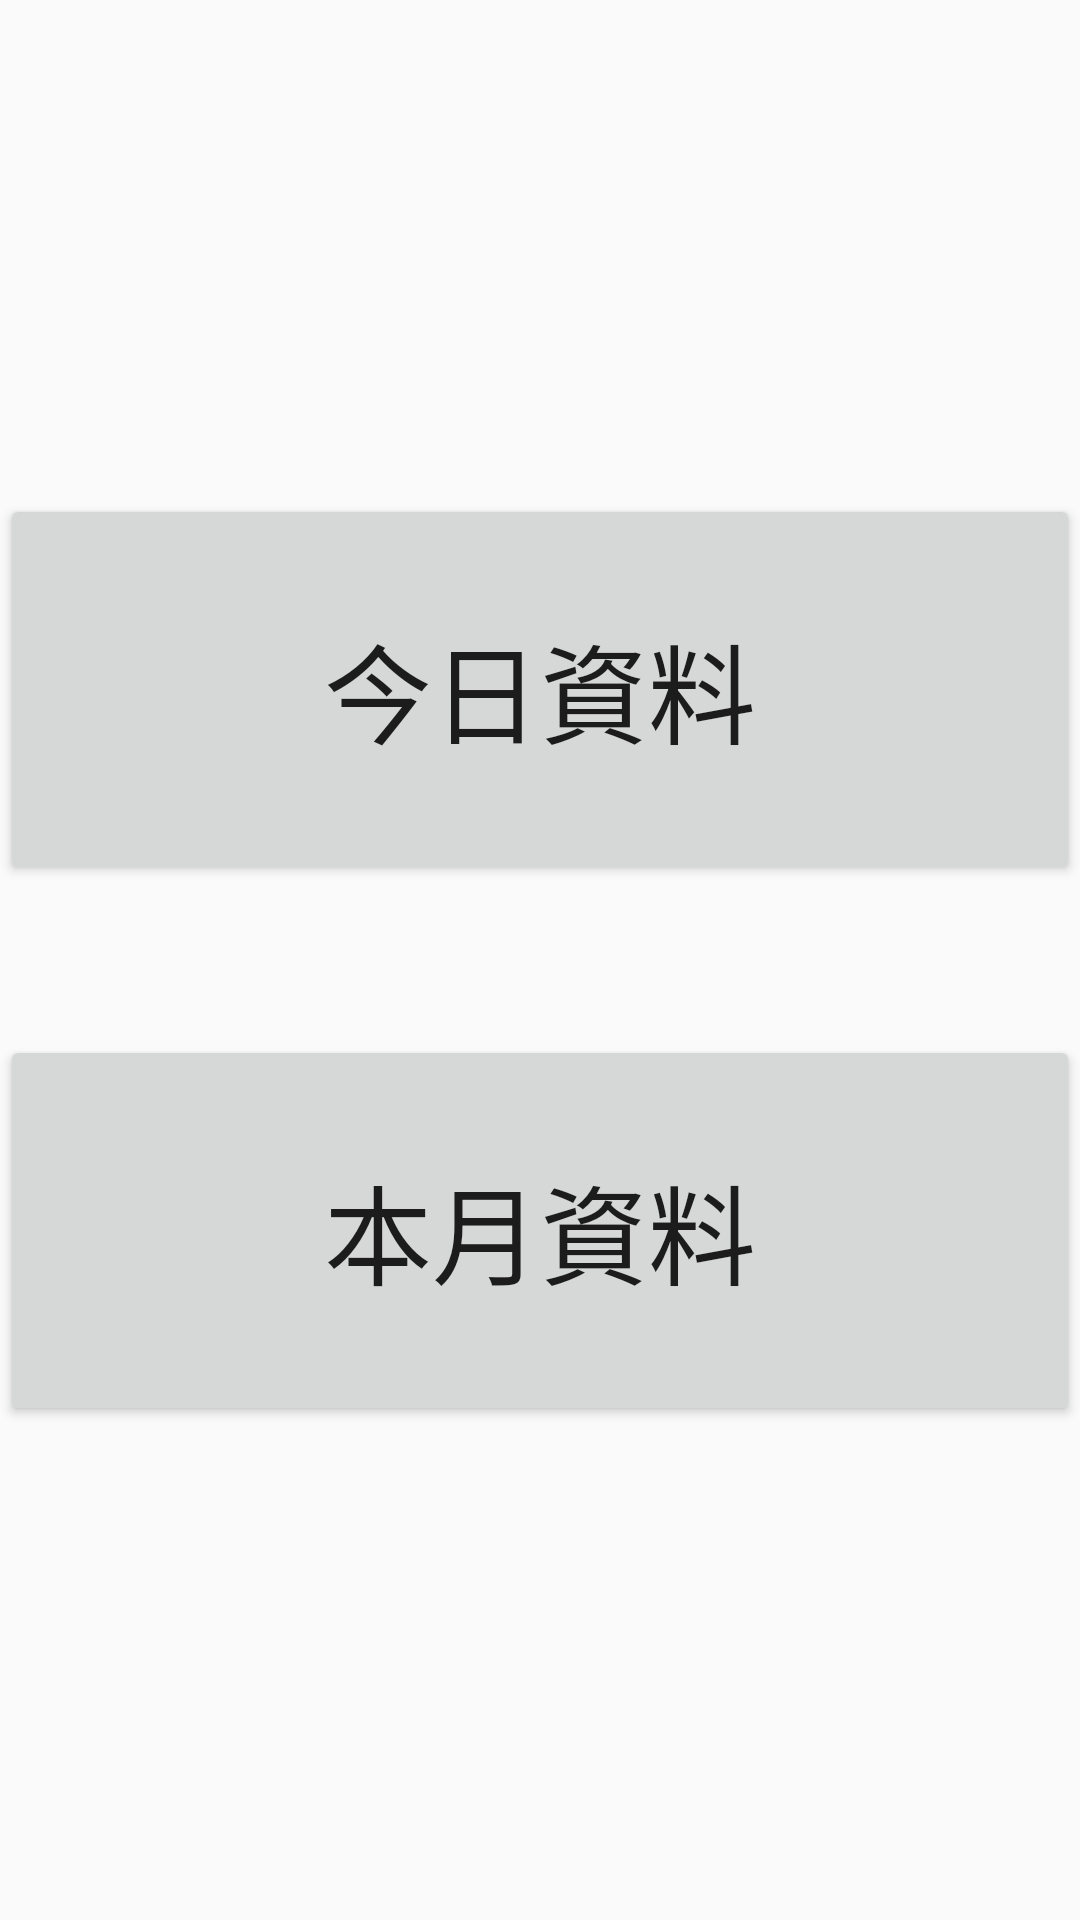

Layout XML and referenced resources for this Android screen:
<!-- AndroidManifest.xml: application theme AppTheme -->
<!-- res/layout/v_summary.xml -->
<?xml version="1.0" encoding="utf-8"?>
<LinearLayout xmlns:android="http://schemas.android.com/apk/res/android"
    android:orientation="vertical" android:layout_width="match_parent"
    android:layout_height="match_parent"
    android:gravity="center_vertical"
    android:weightSum="1">

    <Button
        android:text="今日資料"
        android:layout_width="match_parent"
        android:layout_height="wrap_content"
        android:id="@+id/button10"
        android:textSize="36sp"
        android:layout_weight="0.13"
        android:layout_marginBottom="50dp" />

    <Button
        android:text="本月資料"
        android:layout_width="match_parent"
        android:layout_height="wrap_content"
        android:id="@+id/button11"
        android:textSize="36sp"
        android:layout_weight="0.13" />
</LinearLayout>
<!-- resources referenced by this layout -->
<resources>
  <style name="AppTheme" parent="Theme.AppCompat.Light.DarkActionBar">
          
          <item name="colorPrimary">@color/colorPrimary</item>
          <item name="colorPrimaryDark">@color/colorPrimaryDark</item>
          <item name="colorAccent">@color/colorAccent</item>
          <item name="android:windowDrawsSystemBarBackgrounds">true</item>
      </style>
  <!-- not gathered from this repository: default colours our renderer supplied (Android Studio template values) -->
  <color name="colorPrimary">#FF6200EE</color>
  <color name="colorPrimaryDark">#FF3700B3</color>
  <color name="colorAccent">#FF03DAC5</color>
</resources>
